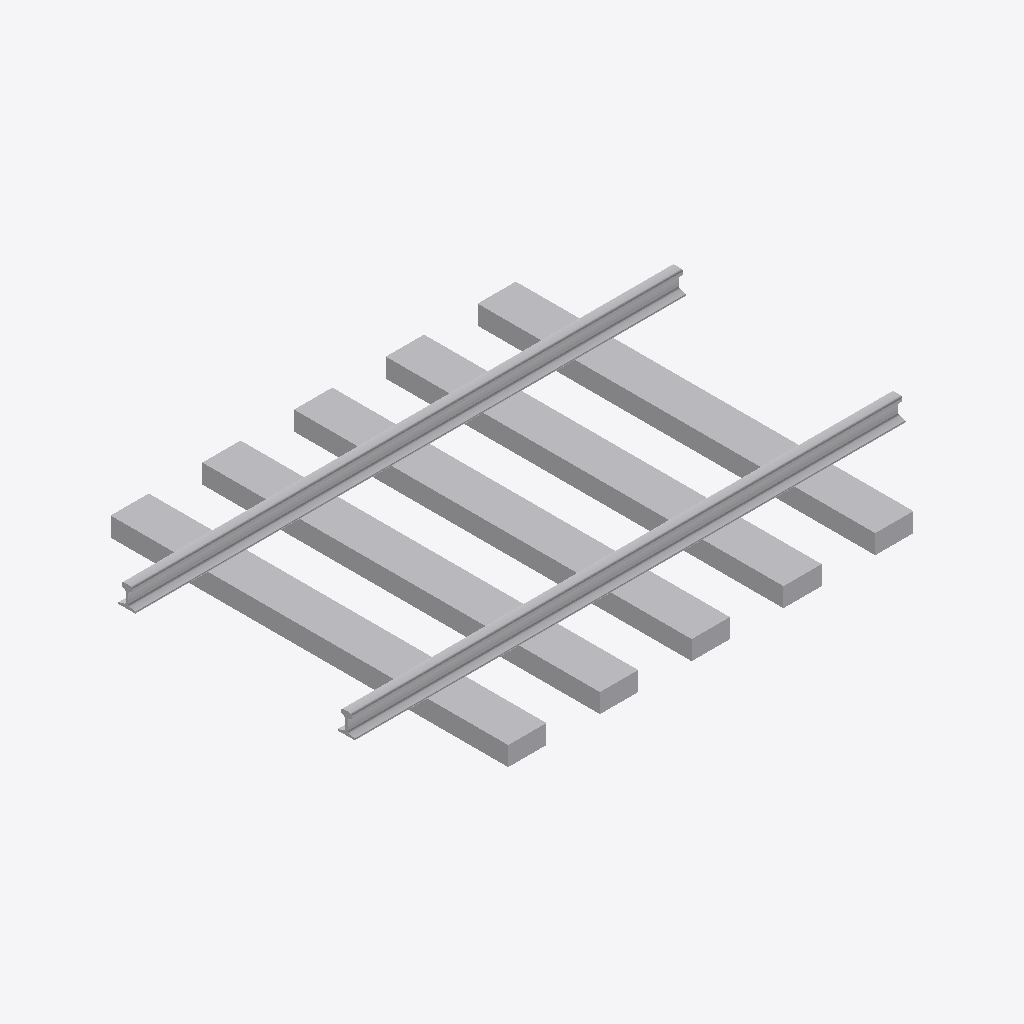
Isometric view of an IFC building model (IFC-SPF (STEP), schema IFC2X3, length unit millimetre), seen from the south-west, elements coloured by IFC class: 1 other element (light grey).
Extent 3.6 m × 2.6 m × 0.3 m (x, y, z). Storeys (1): Level 1 at 0.00 m. Elements (1): 1 IfcBuildingElementProxy.

HEADER;
FILE_DESCRIPTION(('ViewDefinition [CoordinationView]'),'2;1');
FILE_NAME('','2024-05-17T10:39:31',(''),(''),'The EXPRESS Data Manager Version 5.02.0100.07 : ','21.1.80.35 - Exporter 21.1.80.35 - Default UI','');
FILE_SCHEMA(('IFC2X3'));
ENDSEC;
DATA;
#123=IFCPROJECT('0NKhztWZv7Pfj9bnX52uAx',#41,'',$,$,'','',(#112,#120),#107);
#146=IFCSITE('0NKhztWZv7Pfj9bnX52uAv',#41,'Default',$,$,#145,$,$,.ELEMENT.,(42,24,53,508911),(-71,-15,-29,-58837),0.0,$,$);
#133=IFCBUILDING('0NKhztWZv7Pfj9bnX52uAw',#41,'',$,$,#32,$,'',.ELEMENT.,$,$,#129);
#142=IFCBUILDINGSTOREY('0NKhztWZv7Pfj9bnYwz7kS',#41,'Level 1',$,'Level:Level 1',#140,$,'Level 1',.ELEMENT.,0.0);
#690=IFCBUILDINGELEMENTPROXY('39WDW$1xPFX8NX86PoeTvp',#41,'SunbeltRentals_StandardGaugeTrack_Rail:Standard Gauge Track - Rail:4729',$,'SunbeltRentals_StandardGaugeTrack_Rail:Standard Gauge Track - Rail',#688,#683,'4729',$);
ENDSEC;
